Photos from the image-classification dataset "spectrograms_split" in the GitHub repository yildiramdsa/sleep_apnea_classification_via_eeg_spectrograms_and_deep_learning. Its 4 classes are: mild, moderate, normal, severe.

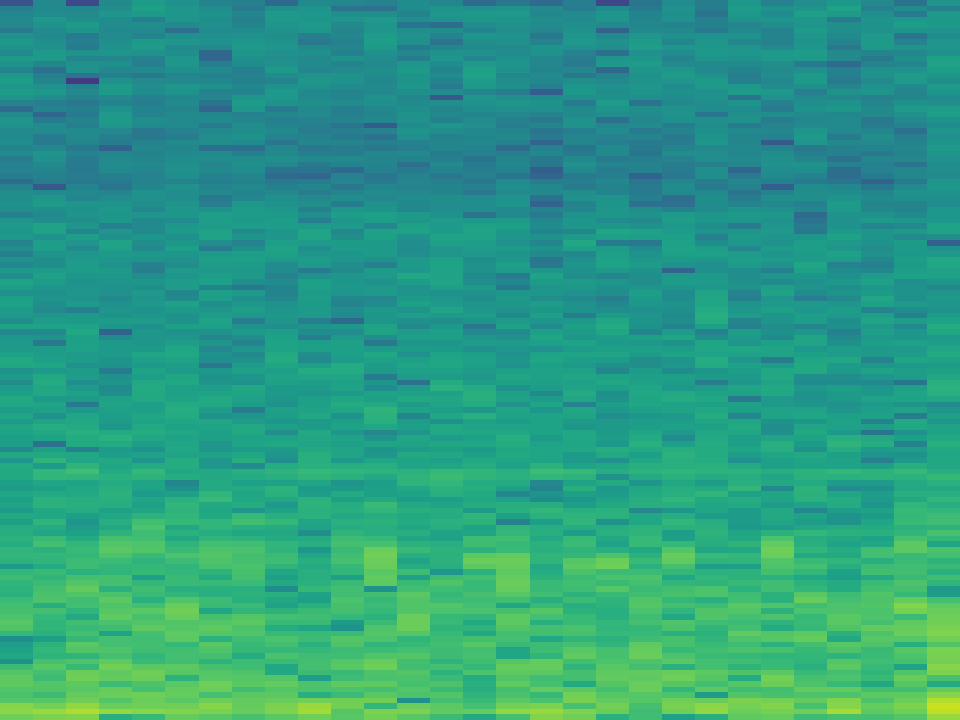
Label: severe

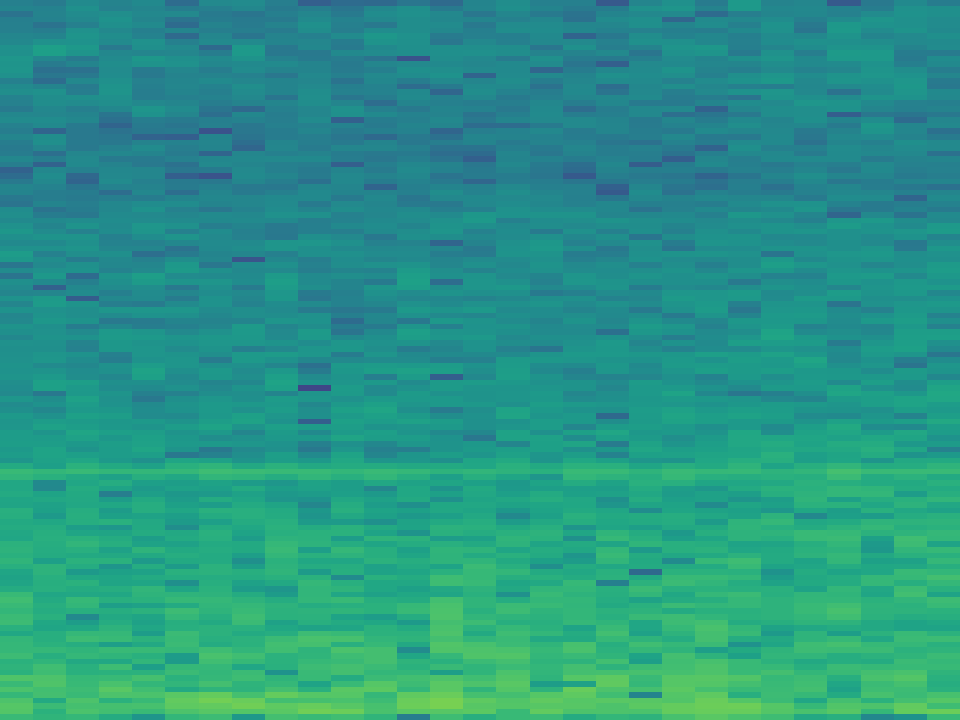
Label: moderate

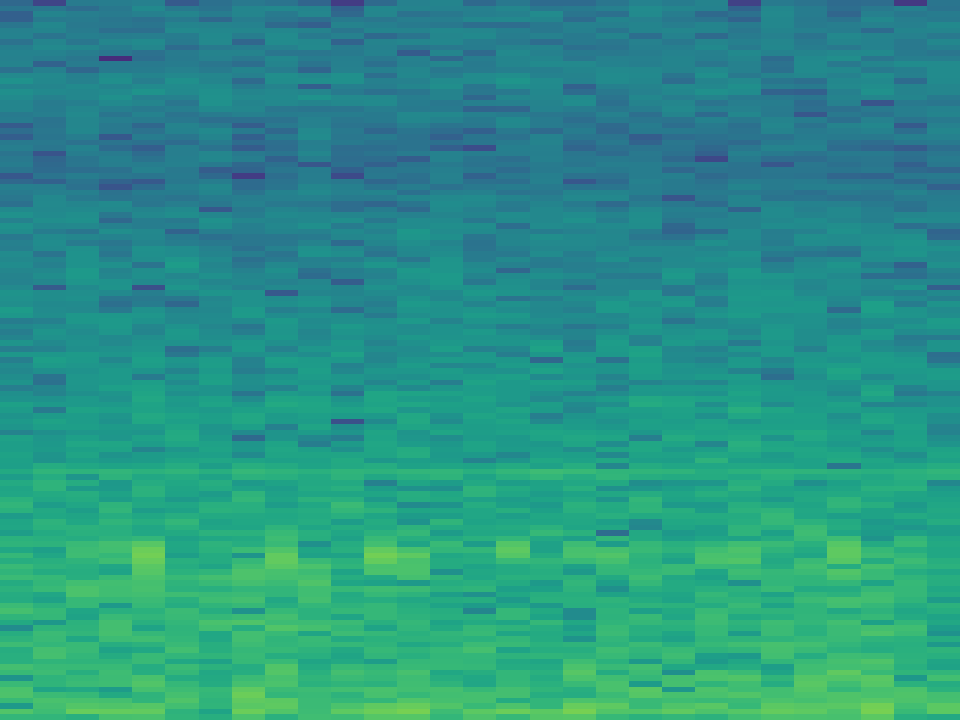
Label: mild

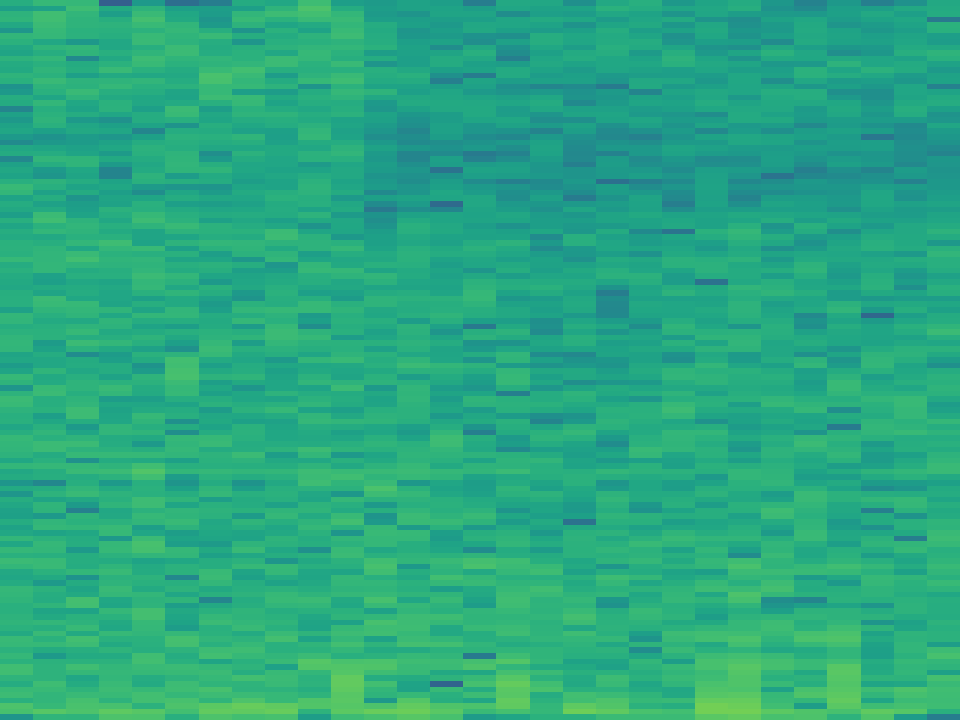
Label: normal

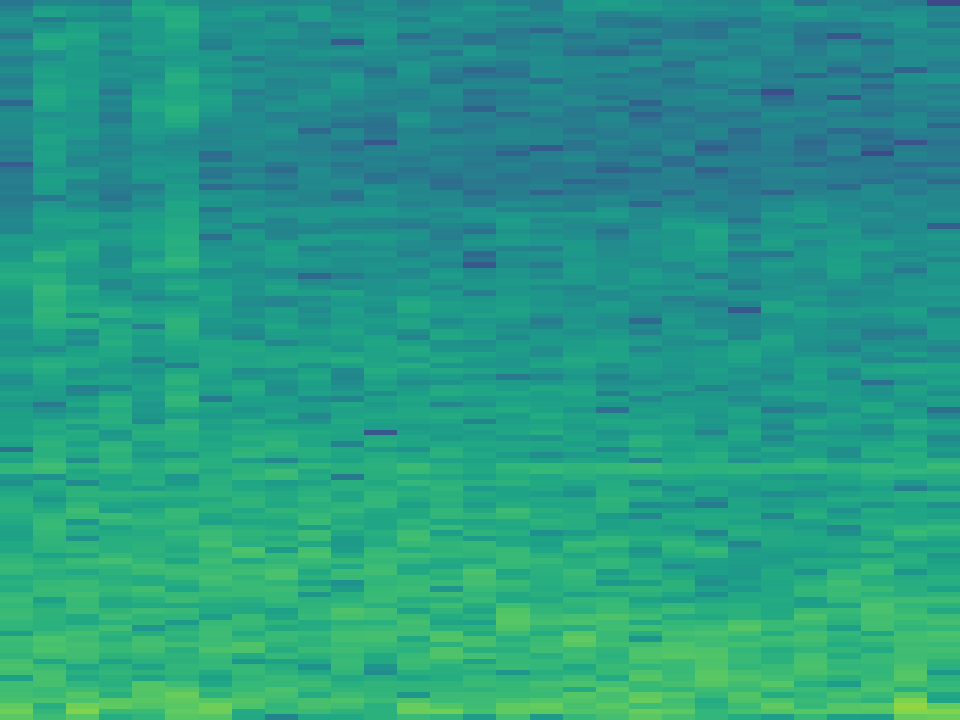
Label: severe

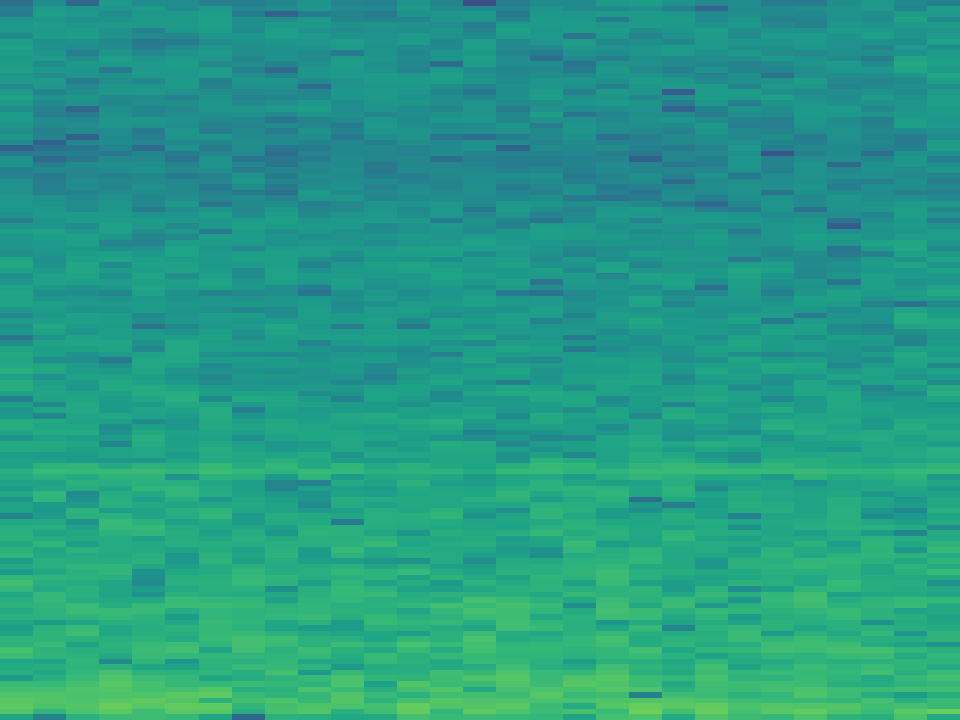
Label: moderate
